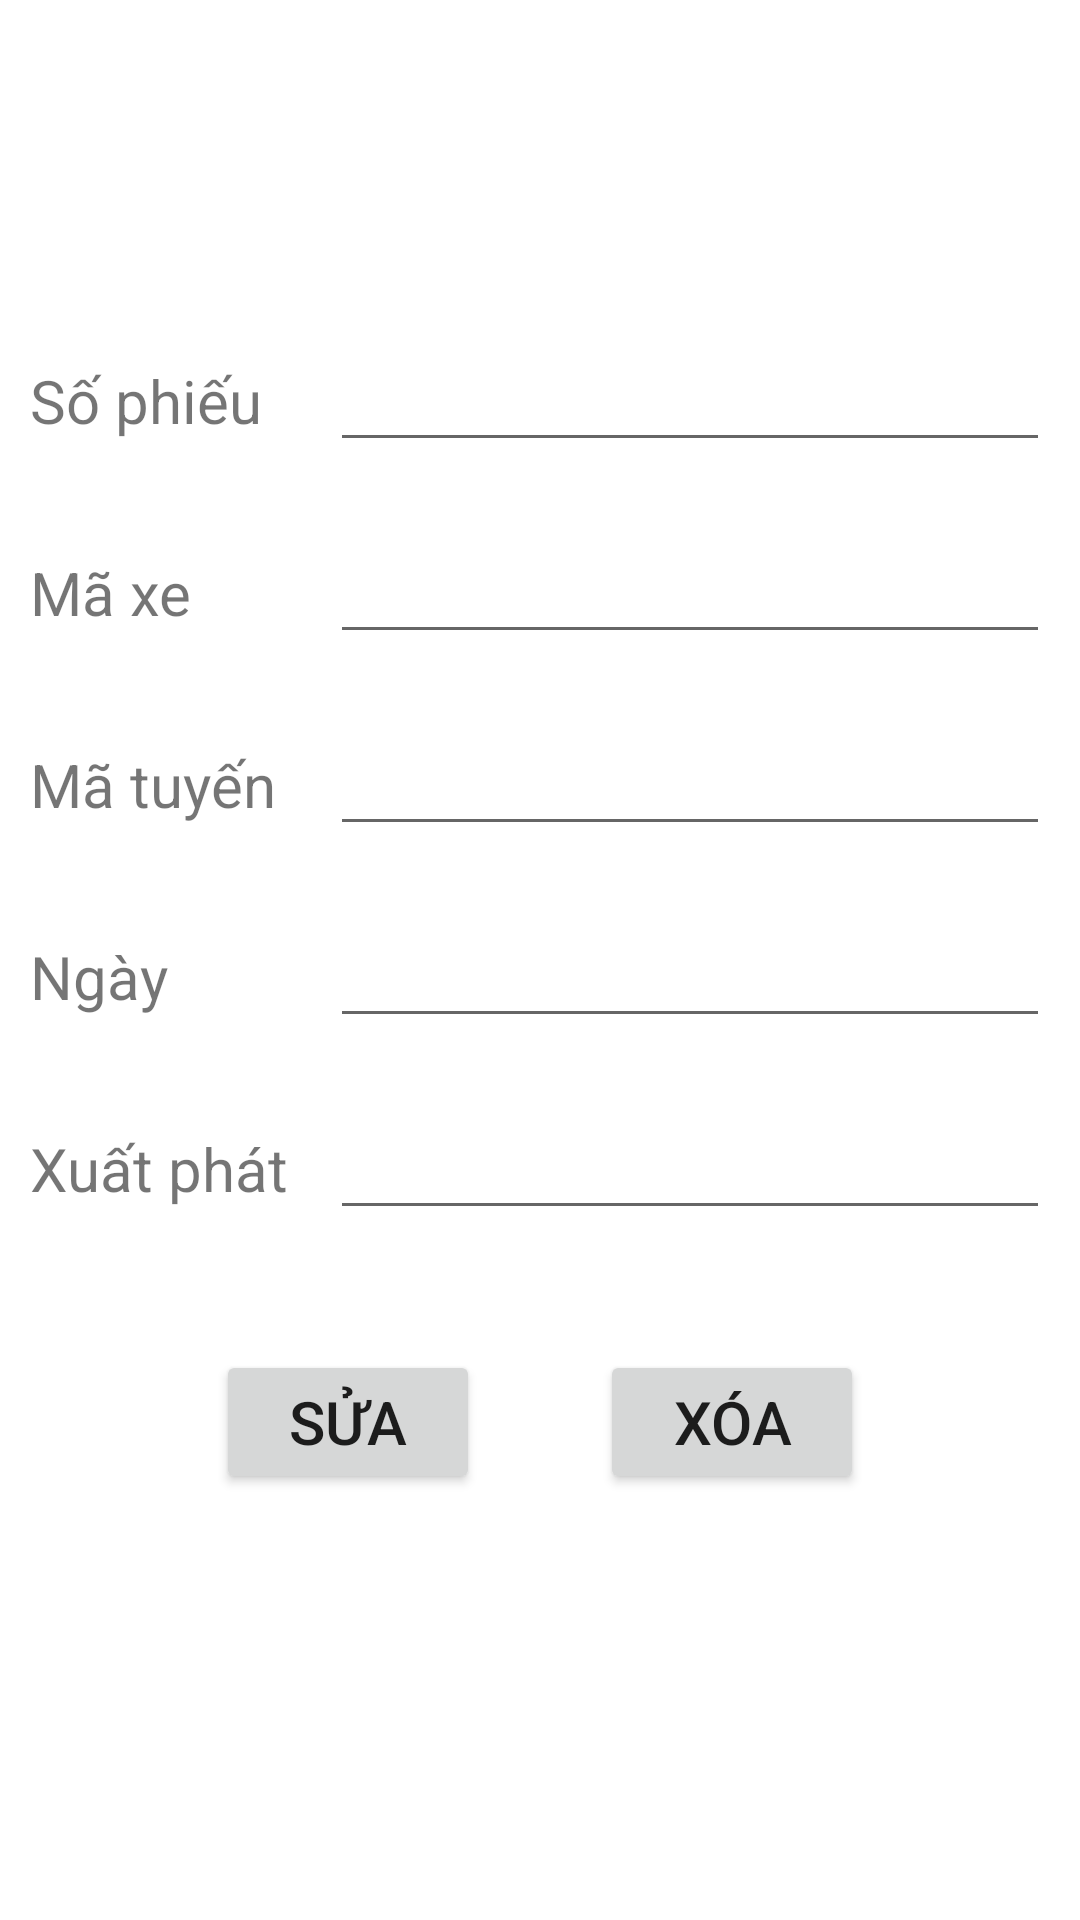

The Android layout XML behind this screen, and the referenced resources:
<!-- AndroidManifest.xml: activity theme Theme.GiuaKyII.NoActionBar -->
<!-- res/layout/activity_update_delete.xml -->
<?xml version="1.0" encoding="utf-8"?>
<LinearLayout xmlns:android="http://schemas.android.com/apk/res/android"
    xmlns:app="http://schemas.android.com/apk/res-auto"
    xmlns:tools="http://schemas.android.com/tools"
    android:layout_width="match_parent"
    android:layout_height="match_parent"
    android:orientation="vertical"
    tools:context=".phancong.UpdateDeleteActivity">

    <ImageView
        android:src="@drawable/header"
        android:layout_width="wrap_content"
        android:layout_height="100dp"/>
    <LinearLayout
        android:layout_width="match_parent"
        android:layout_height="wrap_content"
        android:padding="10dp"
        android:orientation="horizontal">
        <TextView
            android:layout_width="100dp"
            android:layout_height="wrap_content"
            android:text="Số phiếu"
            android:textSize="20sp"/>
        <EditText
            android:id="@+id/et_soPhieu"
            android:layout_width="match_parent"
            android:layout_height="wrap_content"
            android:textSize="20sp"/>
    </LinearLayout>

    <LinearLayout
        android:layout_width="match_parent"
        android:layout_height="wrap_content"
        android:padding="10dp"
        android:orientation="horizontal">
        <TextView
            android:layout_width="100dp"
            android:layout_height="wrap_content"
            android:text="Mã xe"
            android:textSize="20sp"/>
        <EditText
            android:id="@+id/et_maXe"
            android:layout_width="match_parent"
            android:layout_height="wrap_content"
            android:textSize="20sp"/>
    </LinearLayout>

    <LinearLayout
        android:layout_width="match_parent"
        android:layout_height="wrap_content"
        android:padding="10dp"
        android:orientation="horizontal">
        <TextView
            android:layout_width="100dp"
            android:layout_height="wrap_content"
            android:text="Mã tuyến"
            android:textSize="20sp"/>
        <EditText
            android:id="@+id/et_maTuyen"
            android:layout_width="match_parent"
            android:layout_height="wrap_content"
            android:textSize="20sp"/>
    </LinearLayout>

    <LinearLayout
        android:layout_width="match_parent"
        android:layout_height="wrap_content"
        android:padding="10dp"
        android:orientation="horizontal">
        <TextView
            android:layout_width="100dp"
            android:layout_height="wrap_content"
            android:text="Ngày"
            android:textSize="20sp"/>

        <EditText
            android:id="@+id/et_ngay"
            android:layout_width="match_parent"
            android:layout_height="wrap_content"
            android:inputType="date"
            android:textSize="20sp" />
    </LinearLayout>

    <LinearLayout
        android:layout_width="match_parent"
        android:layout_height="wrap_content"
        android:padding="10dp"
        android:orientation="horizontal">
        <TextView
            android:layout_width="100dp"
            android:layout_height="wrap_content"
            android:text="Xuất phát"
            android:textSize="20sp"/>

        <EditText
            android:id="@+id/et_xuatPhat"
            android:layout_width="match_parent"
            android:layout_height="wrap_content"
            android:textSize="20sp" />
    </LinearLayout>

    <LinearLayout
        android:layout_width="match_parent"
        android:layout_height="wrap_content"
        android:padding="10dp"
        android:gravity="center"
        android:orientation="horizontal">

        <Button
            android:id="@+id/btn_Sua"
            android:layout_width="wrap_content"
            android:layout_height="wrap_content"
            android:text="Sửa"
            android:layout_margin="20dp"
            android:textSize="20sp"/>

        <Button
            android:id="@+id/btn_Xoa"
            android:layout_width="wrap_content"
            android:layout_height="wrap_content"
            android:onClick="openAlertDialogDelete"
            android:text="Xóa"
            android:layout_margin="20dp"
            android:textSize="20sp"/>
    </LinearLayout>


</LinearLayout>
<!-- resources referenced by this layout -->
<resources>
  <style name="Theme.GiuaKyII.NoActionBar">
          <item name="windowActionBar">false</item>
          <item name="windowNoTitle">true</item>
      </style>
</resources>
